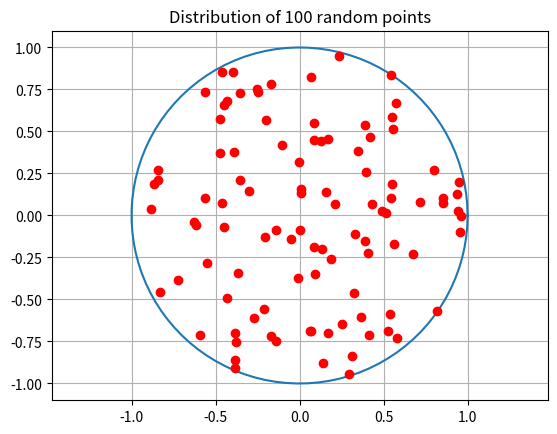

Reproduce this figure in Python.
import numpy as np
import matplotlib.pyplot as plt
'''
Test the distribution of points using a certain random number generator
'''
# Plot unit circle
phi = np.linspace(0, 2*np.pi, 100)
plt.plot(np.cos(phi), np.sin(phi))

# Number of points
N = 100

# Create lists of x- and y-coordinates
x_lst = [None]*N
y_lst = [None]*N

# for-loop to create 100 points
for k in range(N):
    # Generate random polar coordinates (r, theta)
    r = np.sqrt(np.random.uniform(0, 1))
    theta = np.random.uniform(0, 2*np.pi)
    
    # Assign x, y values to the lists
    x_lst[k] = r*np.cos(theta)
    y_lst[k] = r*np.sin(theta)

# Plot points
plt.plot(x_lst, y_lst, 'ro')

# Add title, grid, axis adjustment
plt.axis('equal') 
plt.title(f'Distribution of {N} random points')
plt.grid()

# Show plot
plt.show()